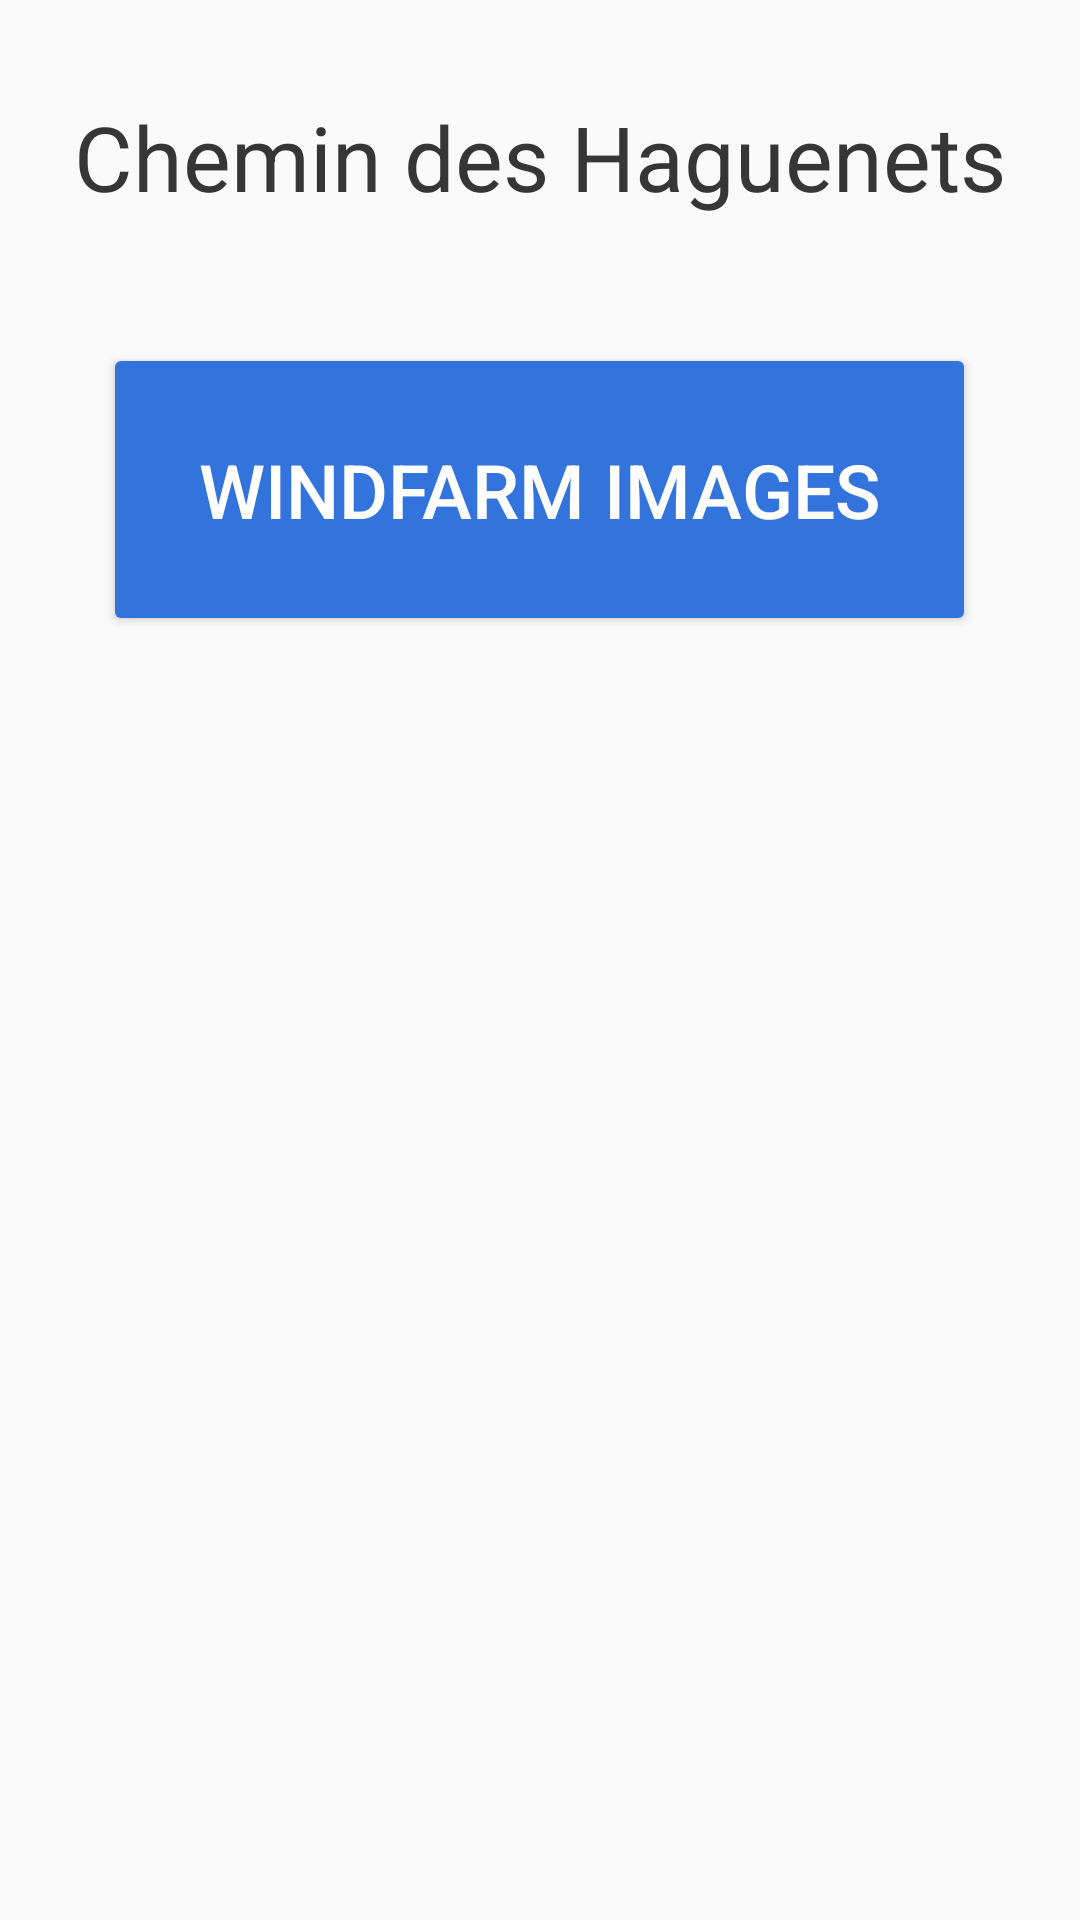

Reconstruct the res/layout file that produces this screen, plus the resources it refers to.
<!-- AndroidManifest.xml: application theme Theme.BladeExpertFiller -->
<!-- res/layout/activity_windfarm.xml -->
<?xml version="1.0" encoding="utf-8"?>
<androidx.constraintlayout.widget.ConstraintLayout xmlns:android="http://schemas.android.com/apk/res/android"
    xmlns:app="http://schemas.android.com/apk/res-auto"
    xmlns:tools="http://schemas.android.com/tools"
    android:layout_width="match_parent"
    android:layout_height="match_parent"
    tools:context=".turbine.WindfarmActivity">

    <TextView
        android:id="@+id/windfarm_name"
        android:layout_width="match_parent"
        android:layout_height="wrap_content"
        android:layout_marginHorizontal="10dp"
        android:layout_marginVertical="32dp"
        android:ellipsize="middle"
        android:maxLines="2"
        android:text="Chemin des Haguenets"
        android:textAlignment="center"
        android:textColor="@color/bulma_dark"
        android:textSize="30sp"
        app:layout_constraintBottom_toTopOf="@id/wfm_buttons_scroller"
        app:layout_constraintLeft_toLeftOf="parent"
        app:layout_constraintRight_toRightOf="parent"
        app:layout_constraintTop_toTopOf="parent" />


    <ScrollView
        android:id="@+id/wfm_buttons_scroller"
        android:layout_width="match_parent"
        android:layout_height="0dp"
        app:layout_constraintBottom_toBottomOf="parent"
        app:layout_constraintLeft_toLeftOf="parent"
        app:layout_constraintRight_toRightOf="parent"
        app:layout_constraintTop_toBottomOf="@id/windfarm_name">

        <LinearLayout
            android:layout_width="match_parent"
            android:layout_height="0dp"
            android:gravity="center_horizontal"
            android:orientation="vertical">

            <Button
                android:id="@+id/wfm_pic_button"
                android:layout_width="wrap_content"
                android:layout_height="wrap_content"
                android:layout_margin="10dp"
                android:backgroundTint="@color/bulma_link"
                android:ellipsize="middle"
                android:maxLines="2"
                android:paddingHorizontal="32dp"
                android:paddingVertical="32dp"
                android:text="WindFARM IMAGES"
                android:textColor="@color/bulma_white"
                android:textSize="25sp" />


            <GridLayout
                android:id="@+id/turbine_buttons_list"
                android:layout_width="wrap_content"
                android:layout_height="wrap_content"
                android:alignmentMode="alignBounds"
                android:columnCount="2"
                android:useDefaultMargins="true">

            </GridLayout>


        </LinearLayout>
    </ScrollView>
</androidx.constraintlayout.widget.ConstraintLayout>
<!-- resources referenced by this layout -->
<resources>
  <color name="bulma_dark">#363636</color>
  <color name="bulma_link">#3273dc</color>
  <color name="bulma_white">#FFFFFF</color>
  <style name="Theme.BladeExpertFiller" parent="Theme.AppCompat.Light.NoActionBar">
  
          <item name="android:textColorPrimary">@color/bulma_link</item>
          <item name="android:colorControlNormal">@color/bulma_link_dark</item>
  
  
          <item name="colorPrimary">@color/bulma_link</item>
          <item name="colorPrimaryVariant">@color/bulma_dark</item>
          <item name="colorOnPrimary">@color/bulma_white</item>
  
          <item name="colorSecondary">@color/bulma_link</item>
          <item name="colorSecondaryVariant">@color/bulma_link_dark</item>
          <item name="colorOnSecondary">@color/bulma_link_light</item>
          
          <item name="android:statusBarColor" tools:targetApi="l">?attr/colorPrimary</item>
          
  
          <item name="android:alertDialogTheme">@style/AlertDialogCustom</item>
          <item name="android:timePickerDialogTheme">@style/AlertDialogCustom</item>
          <item name="android:datePickerDialogTheme">@style/AlertDialogCustom</item>
  
      </style>
  <color name="bulma_link_dark">#2160c4</color>
  <color name="bulma_link_light">#eef3fc</color>
  <style name="AlertDialogCustom" parent="android:Theme.Material.Light.Dialog.Alert">
          <item name="android:colorPrimary">@color/bulma_link</item>
          <item name="android:colorAccent">@color/bulma_link_dark</item>
          <item name="android:textColorPrimary">@color/bulma_link</item>
          <item name="android:colorPrimaryDark">@color/bulma_link_dark</item>
          <item name="android:colorControlActivated">@color/bulma_link</item>
          <item name="android:colorControlHighlight">@color/bulma_link_dark</item>
          <item name="android:colorActivatedHighlight">@color/bulma_link_dark</item>
      </style>
</resources>
